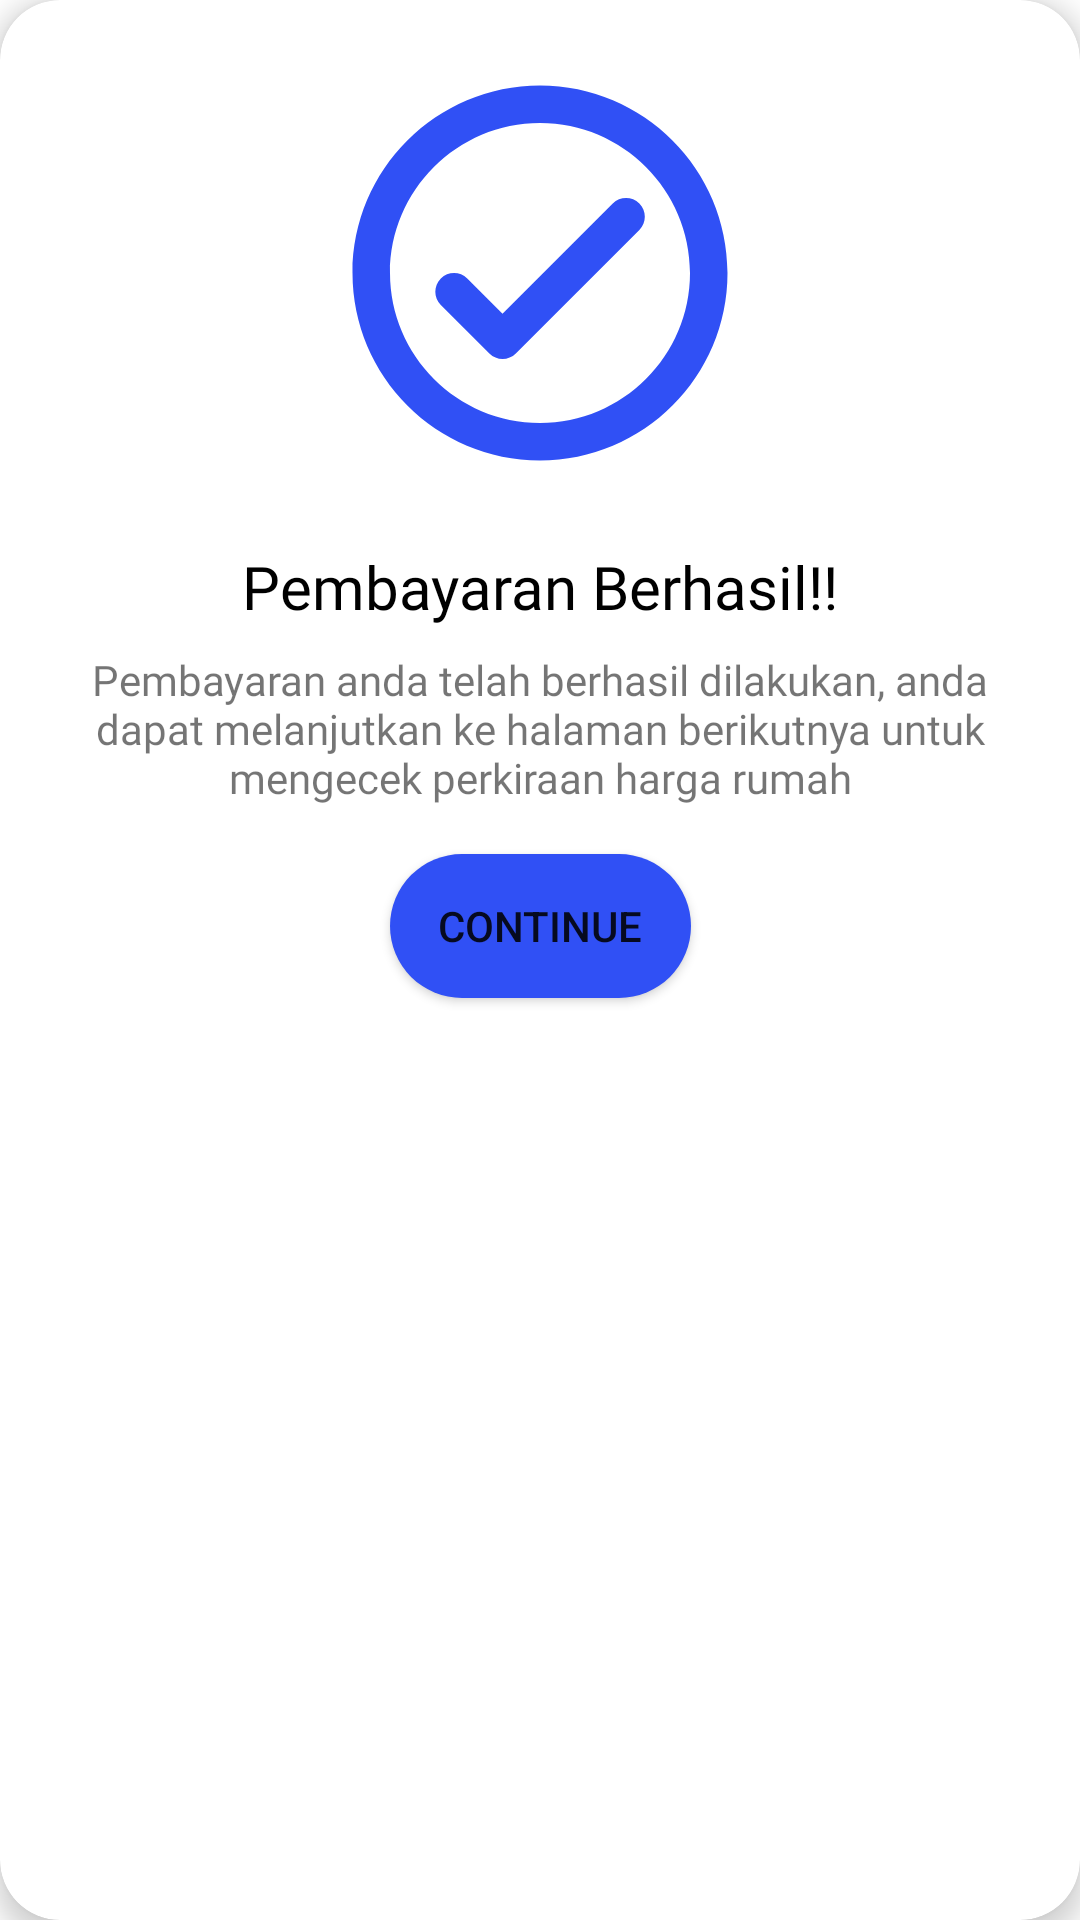

Layout XML and referenced resources for this Android screen:
<!-- AndroidManifest.xml: application theme Theme.EZHousing -->
<!-- res/layout/fragment_payment_popup.xml -->
<?xml version="1.0" encoding="utf-8"?>
<androidx.cardview.widget.CardView xmlns:android="http://schemas.android.com/apk/res/android"
    xmlns:tools="http://schemas.android.com/tools"
    android:layout_width="350dp"
    android:layout_height="wrap_content"
    xmlns:app="http://schemas.android.com/apk/res-auto"
    android:layout_gravity="center"
    app:cardCornerRadius="20dp"
    app:cardElevation="5dp"
    tools:context=".ui.paymentpopup.PaymentPopupFragment">

    <androidx.constraintlayout.widget.ConstraintLayout
        android:layout_width="match_parent"
        android:layout_height="match_parent"
        android:padding="16dp">

        <ImageButton
            android:id="@+id/btn_clear"
            android:layout_width="wrap_content"
            android:layout_height="match_parent"
            android:background="@color/white"
            android:src="@drawable/ic_round_clear_24"
            app:layout_constraintEnd_toEndOf="parent"
            app:layout_constraintTop_toTopOf="parent" />

        <TextView
            android:id="@+id/textView2"
            android:layout_width="wrap_content"
            android:layout_height="wrap_content"
            android:layout_marginTop="16dp"
            android:fontFamily="@font/poppins"
            android:text="Pembayaran Berhasil!!"
            android:textColor="@color/black"
            android:textSize="20sp"
            app:layout_constraintEnd_toEndOf="parent"
            app:layout_constraintStart_toStartOf="parent"
            app:layout_constraintTop_toBottomOf="@+id/img_success" />

        <ImageView
            android:id="@+id/img_success"
            android:layout_width="150dp"
            android:layout_height="150dp"
            android:src="@drawable/ic_round_check_circle_outline_24"
            app:layout_constraintEnd_toEndOf="parent"
            app:layout_constraintStart_toStartOf="parent"
            app:layout_constraintTop_toTopOf="parent" />

        <TextView
            android:id="@+id/description"
            android:layout_width="match_parent"
            android:layout_height="wrap_content"
            android:fontFamily="@font/poppins"
            android:gravity="center"
            android:text="Pembayaran anda telah berhasil dilakukan, anda dapat melanjutkan ke halaman berikutnya untuk mengecek perkiraan harga rumah"
            android:textSize="14sp"
            android:layout_marginTop="8dp"
            app:layout_constraintEnd_toEndOf="parent"
            app:layout_constraintStart_toStartOf="parent"
            app:layout_constraintTop_toBottomOf="@+id/textView2" />

        <Button
            android:id="@+id/btn_perkiraan_harga"
            android:layout_width="wrap_content"
            android:layout_height="wrap_content"
            android:layout_marginTop="16dp"
            android:text="Continue"
            android:paddingStart="16dp"
            android:paddingEnd="16dp"
            android:background="@drawable/register_button"
            app:layout_constraintEnd_toEndOf="parent"
            app:layout_constraintStart_toStartOf="parent"
            app:layout_constraintTop_toBottomOf="@+id/description" />

    </androidx.constraintlayout.widget.ConstraintLayout>

</androidx.cardview.widget.CardView>
<!-- resources referenced by this layout -->
<resources>
  <color name="black">#FF000000</color>
  <color name="white">#FFFFFFFF</color>
  <!-- drawable ic_round_check_circle_outline_24 (drawable) -->
  <vector xmlns:android="http://schemas.android.com/apk/res/android"
      android:width="24dp"
      android:height="24dp"
      android:viewportWidth="24"
      android:viewportHeight="24"
      android:tint="@color/main_color">
    <path
        android:fillColor="@android:color/white"
        android:pathData="M12,2C6.48,2 2,6.48 2,12s4.48,10 10,10 10,-4.48 10,-10S17.52,2 12,2zM12,20c-4.41,0 -8,-3.59 -8,-8s3.59,-8 8,-8 8,3.59 8,8 -3.59,8 -8,8zM15.88,8.29L10,14.17l-1.88,-1.88c-0.39,-0.39 -1.02,-0.39 -1.41,0 -0.39,0.39 -0.39,1.02 0,1.41l2.59,2.59c0.39,0.39 1.02,0.39 1.41,0L17.3,9.7c0.39,-0.39 0.39,-1.02 0,-1.41 -0.39,-0.39 -1.03,-0.39 -1.42,0z"/>
  </vector>
  <!-- drawable register_button (drawable) -->
  <?xml version="1.0" encoding="utf-8"?>
  <selector xmlns:android="http://schemas.android.com/apk/res/android">
      <item>
          <shape>
              <solid android:color="@color/main_color"/>
              <corners android:radius="50dp" />
              <padding android:left="4dp" android:right="4dp"/>
          </shape>
      </item>
  </selector>
  <style name="Theme.EZHousing" parent="Theme.MaterialComponents.DayNight.NoActionBar">
          
          <item name="colorPrimary">@color/main_color</item>
          <item name="colorPrimaryVariant">@color/purple_700</item>
          <item name="colorOnPrimary">@color/white</item>
          
          <item name="colorSecondary">@color/teal_200</item>
          <item name="colorSecondaryVariant">@color/teal_700</item>
          <item name="colorOnSecondary">@color/black</item>
          
          <item name="android:statusBarColor" tools:targetApi="l">?attr/colorPrimaryVariant</item>
          
  
  
      </style>
  <color name="main_color">#3050F5</color>
  <color name="purple_700">#FF3700B3</color>
  <color name="teal_200">#FF03DAC5</color>
  <color name="teal_700">#FF018786</color>
</resources>
